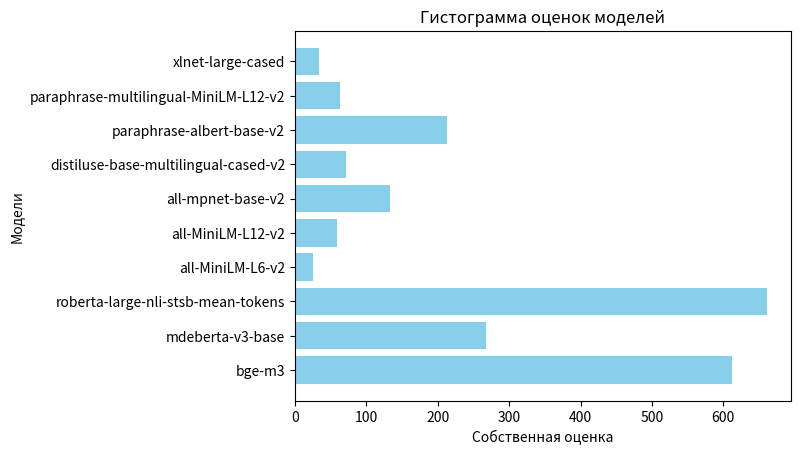
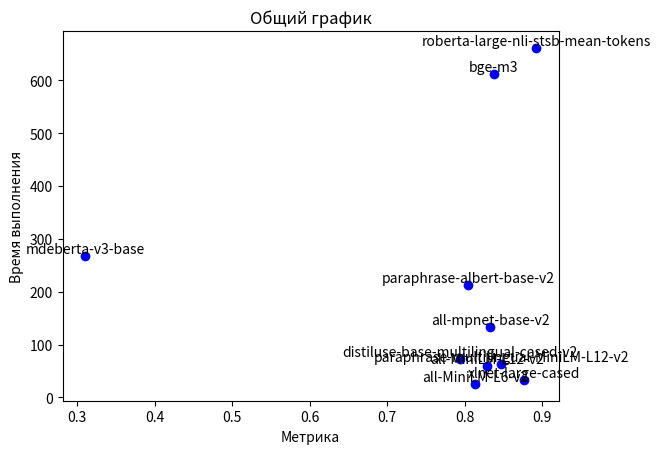

Reproduce these figures in Python, in order.
import matplotlib.pyplot as plt
def plot_2_dicts(dict1,dict2,axisx,axisy):
    plt.figure()
    for key in dict1.keys():
        x1= dict1[key]
        y1 = dict2[key]
        plt.scatter(x1, y1, color='blue')
        plt.text(x1, y1, key, fontsize=10, ha='center', va='bottom')

    plt.xlabel(axisx)
    plt.ylabel(axisy)
    plt.title('Общий график')
    plt.show()
    
def normalize_dict_values(dictionary):
    normalized_dict = {}
    dict_values = list(dictionary.values())
    min_value, max_value = min(dict_values), max(dict_values)
    for key in dictionary.keys():
        #print(key)
        normalized_value = (dictionary[key] - min_value) / (max_value - min_value)
        #print(1 - normalized_value)
        normalized_dict[key] = 1 - normalized_value
    
    return normalized_dict
# Заданные данные: массив с парами название - оценка
max_metric = {
    'bge-m3': 0.8371274638829285,
    'mdeberta-v3-base': 0.3104035938599628,
    'roberta-large-nli-stsb-mean-tokens': 0.8918350910524713,
    'all-MiniLM-L6-v2': 0.8135998636801557,
    'all-MiniLM-L12-v2': 0.8289241529037255,
    'all-mpnet-base-v2': 0.8328013200122332,
    'distiluse-base-multilingual-cased-v2': 0.7935237232045801,
    'paraphrase-albert-base-v2': 0.8041280611805134,
    'paraphrase-multilingual-MiniLM-L12-v2': 0.846953746993021,
    'xlnet-large-cased': 0.876953746993021,
}

time = {
        'bge-m3': 611.69,
        'mdeberta-v3-base': 267.54,
        'roberta-large-nli-stsb-mean-tokens': 661.31,
        'all-MiniLM-L6-v2': 25.47,
        'all-MiniLM-L12-v2': 59.72,
        'all-mpnet-base-v2': 133.83,
        'distiluse-base-multilingual-cased-v2': 72.1,
        'paraphrase-albert-base-v2': 213.1,
        'paraphrase-multilingual-MiniLM-L12-v2': 63.54,
        'xlnet-large-cased': 33.54,
}

weighted_average = {
    'bge-m3': 0.8371274638829285,
    'mdeberta-v3-base': 0.3104035938599628,
    'roberta-large-nli-stsb-mean-tokens': 0.8918350910524713,
    'all-MiniLM-L6-v2': 0.8135998636801557,
    'all-MiniLM-L12-v2': 0.8289241529037255,
    'all-mpnet-base-v2': 0.8328013200122332,
    'distiluse-base-multilingual-cased-v2': 0.7935237232045801,
    'paraphrase-albert-base-v2': 0.8041280611805134,
    'paraphrase-multilingual-MiniLM-L12-v2': 0.846953746993021,
    'xlnet-large-cased': 0.876953746993021,
}

w1 = 0.1
w2 = 0.9
time_normalized = normalize_dict_values(time)
for i in max_metric.keys():
    weighted_average[i] = time_normalized[i] * w1 + max_metric[i] * w2 
evaluation = [max_metric,time]




names = list(max_metric.keys())
values = list(max_metric.values())

plt.barh(range(len(max_metric)), values, align='center', color='skyblue')
plt.yticks(range(len(max_metric)), names)
"""
for i in range(len(names)):
    plt.text(i, values[i] - 0.5, names[i], ha='center',rotation=90)
"""

plt.xlabel('Оценки (MTEB)')
plt.ylabel('Модели')
plt.title('Гистограмма оценок моделей')
plt.show()





names = list(time.keys())
values = list(time.values())

plt.barh(range(len(time)), values, align='center', color='skyblue')
plt.yticks(range(len(time)), names)

"""
for i in range(len(names)):
    plt.text(i, values[i] - 0.5, names[i], ha='center',rotation=90)
"""

plt.xlabel('Время выполнения (секунды)')
plt.ylabel('Модели')
plt.title('Гистограмма оценок моделей')
plt.show()






names = list(weighted_average.keys())
values = list(weighted_average.values())

plt.barh(range(len(weighted_average)), values, align='center', color='skyblue')
plt.yticks(range(len(weighted_average)), names)
"""
for i in range(len(names)):
    plt.text(i, values[i] - 0.5, names[i], ha='center',rotation=90)
"""

plt.xlabel('Собственная оценка')
plt.ylabel('Модели')
plt.title('Гистограмма оценок моделей')
plt.show()


plot_2_dicts(dict1 = max_metric, dict2 = time ,axisx = "Метрика", axisy = "Время выполнения") 